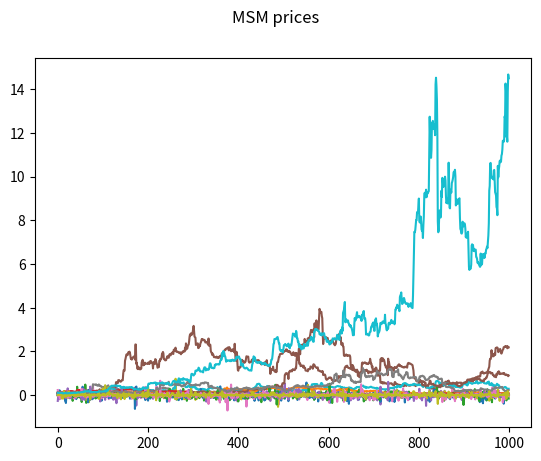

Python code for this plot:
import numpy as np


class MarkovSwitchingMultifractal(object):

    def __init__(self, m_0, mu, sigma_bar, b, gamma_1, k_bar):
        assert 0. < m_0 <= 2.0, "m_0 must be within [0,2]"
        self.m_0 = m_0
        self.mu = mu
        self.standard_deviation_bar = sigma_bar
        assert b >= 1., "b must be greater than 1"
        self.b = b
        assert 0. < gamma_1 <= 1., "gamma_1 must be a probability"
        self.gamma_1 = gamma_1
        assert type(k_bar) == int and k_bar > 0, "k_bar must be an integer greater than 0"
        self.k_bar = k_bar

        # compute transition probabilities for each k:
        self.transition_probabilities = np.zeros(self.k_bar)
        self.transition_probabilities[0] = self.gamma_1
        for k in range(1, self.k_bar):
            gamma_k = self._get_transition_probability(k)
            self.transition_probabilities[k] = gamma_k
        # print('Transition probabilities = {}'.format(self.transition_probabilities))

        # initialise the state vector
        self.M = np.zeros(self.k_bar)
        for k in range(self.k_bar):
            self.M[k] = self._binomial_M()
        # print('Initial state vector = {}'.format(self.M))

    def _get_transition_probability(self, k):
        # gamma_k = 1 - (1 - self.gamma_1)**(self.b**(k-self.k_bar)) # this?
        gamma_k = 1 - (1 - self.gamma_1) ** (self.b ** (k - 1)) # or this?
        return gamma_k

    def _binomial_M(self):
        #TODO this could be a multinomial distribution instead
        if np.random.random() < 0.5:
            return self.m_0
        else:
            return 2. - self.m_0

    def _update_state_vector(self):
        for k in range(self.k_bar):
            if np.random.random() < self.transition_probabilities[k]:
                # draw M_k_t from the distribution for M
                self.M[k] = self._binomial_M()

    def timestep(self):
        # update state vector according to transition probabilities
        self._update_state_vector()
        # calculate this timesep's sigma value
        sigma = self.standard_deviation_bar * np.prod(self.M)
        r_t = sigma * np.random.normal(loc=0, scale=1)
        return r_t

    def simulate(self, timesteps=1000):
        # generate list of returns
        returns = np.zeros(timesteps)
        for t in range(timesteps):
            returns[t] = self.timestep()
        return returns

    def returns_to_prices(self, returns, same_size=True):
        # convert to raw prices
        prices = [self.mu] # is this a good choice of initialisation?
        for i, ret in enumerate(returns):
            p_t = prices[i] * np.exp(ret)
            prices.append(p_t)
        prices = np.array(prices)
        if same_size:
            prices = prices[1:]
        return prices


# demo
if __name__ == '__main__':
    from matplotlib import pyplot as plt
    m_0 = 1.4
    mu = 0.1
    sigma_bar = 0.05
    b = 3.0
    gamma_1 = 0.3
    k_bar = 5

    # values from https://doc.sagemath.org/html/en/reference/finance/sage/finance/markov_multifractal.html
    # m_0 = 1.4
    # # sigma_bar = 0.5
    # b = 3.0
    # gamma_1 = 0.95
    # k_bar=3

    msm = MarkovSwitchingMultifractal(m_0=m_0, mu=mu, sigma_bar=sigma_bar, b=b, gamma_1=gamma_1, k_bar=k_bar)

    # run 10 simulations
    for _ in range(10):
        X = msm.simulate(timesteps=1000)
        P = msm.returns_to_prices(X)
        t = np.arange(0, len(X))
        plt.plot(t, X)
        plt.suptitle('MSM log returns')
        plt.show()
        plt.plot(t, P)
        plt.suptitle('MSM prices')
        plt.show()
